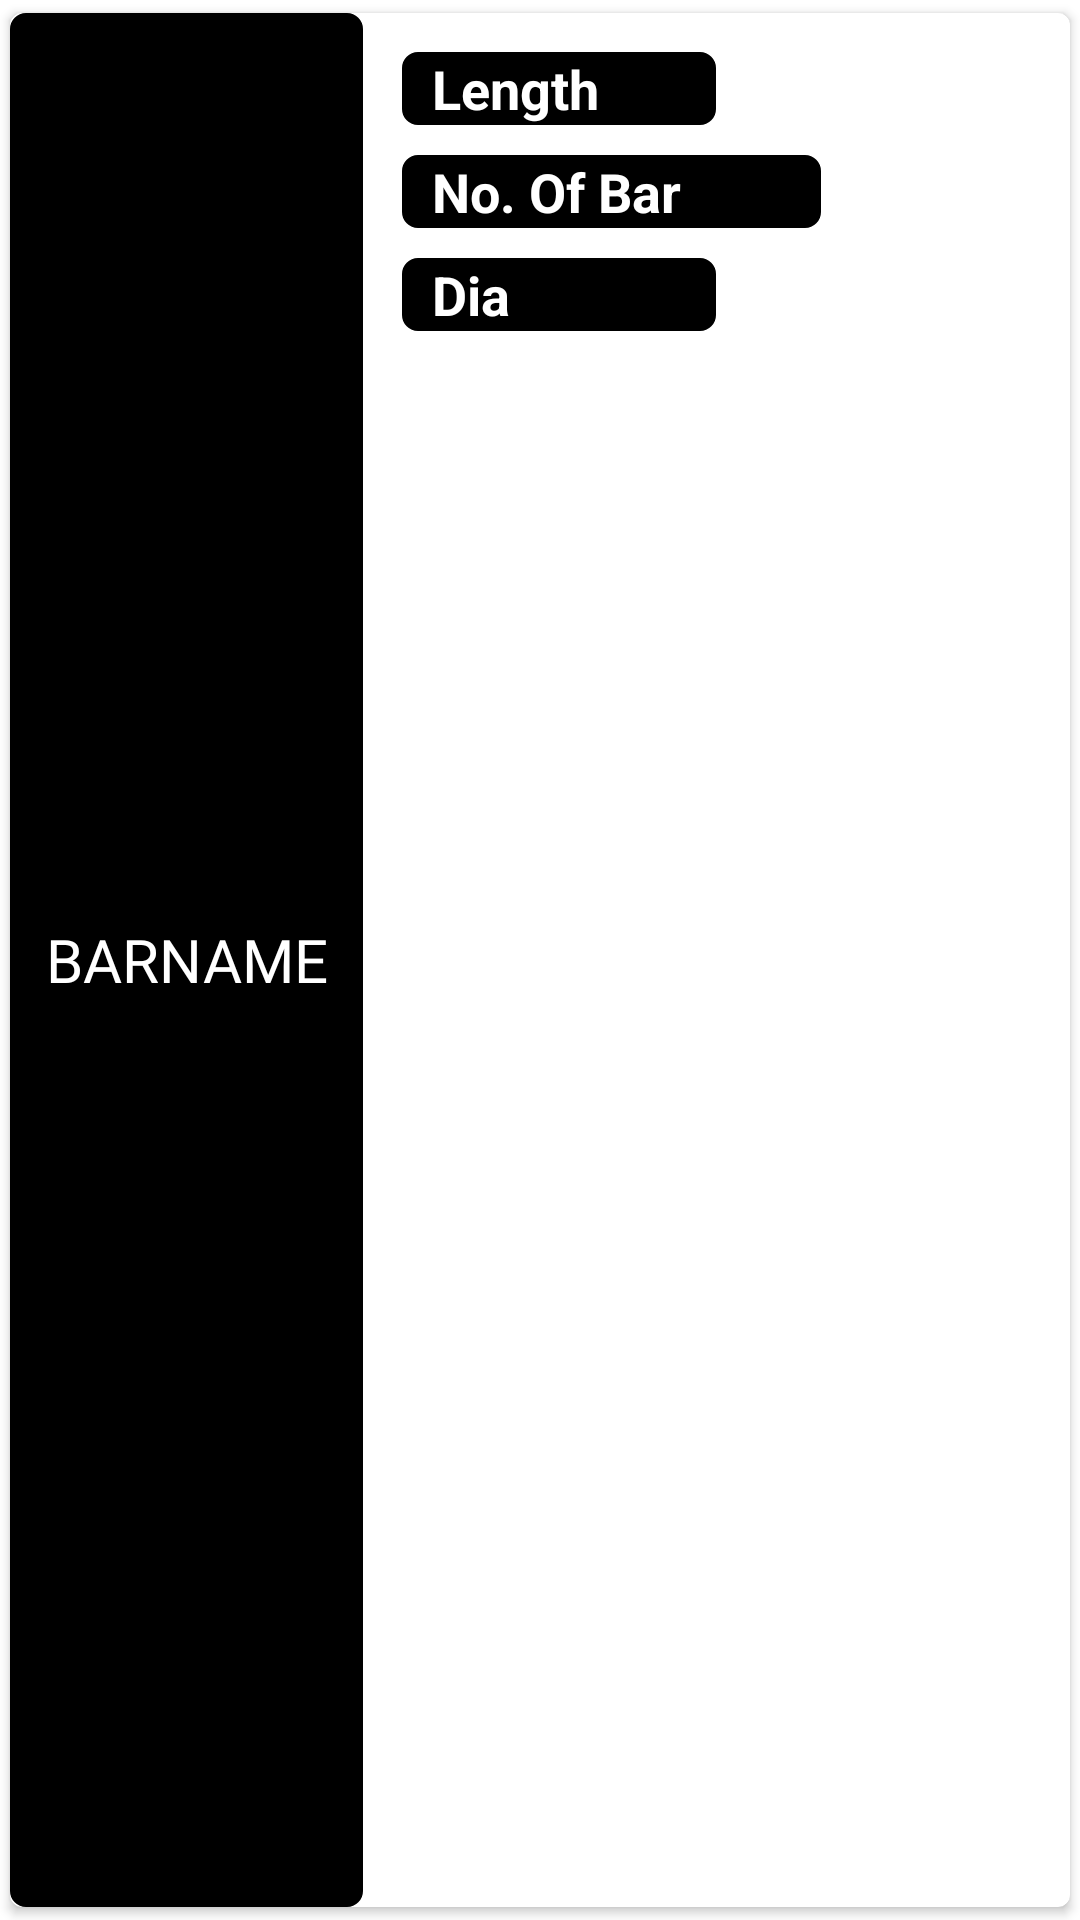

Layout XML and referenced resources for this Android screen:
<!-- AndroidManifest.xml: application theme AppTheme -->
<!-- res/layout/cell_title_folded_layout.xml -->
<?xml version="1.0" encoding="utf-8"?>
<LinearLayout xmlns:android="http://schemas.android.com/apk/res/android"
    xmlns:card_view="http://schemas.android.com/apk/res-auto"
    android:layout_width="match_parent"
    android:layout_height="wrap_content"
    android:orientation="vertical">


    <androidx.cardview.widget.CardView
        android:id="@+id/card_view"
        android:layout_width="match_parent"
        android:layout_height="match_parent"
        android:layout_gravity="center"
        card_view:cardCornerRadius="4dp"
        card_view:cardElevation="2dp"
        card_view:cardUseCompatPadding="true">

        <LinearLayout
            android:layout_width="match_parent"
            android:layout_height="match_parent"
            android:orientation="horizontal"
            >

            <LinearLayout
                android:layout_width="0dp"
                android:layout_height="match_parent"
                android:layout_weight="1"
                android:background="@drawable/textview_design"
                android:gravity="center"
                android:orientation="vertical">

                <TextView
                    android:id="@+id/bar_name"
                    android:layout_width="wrap_content"
                    android:layout_height="wrap_content"
                    android:gravity="center"
                    android:lines="2"
                    android:padding="5dp"
                    android:text="barName"
                    android:textAllCaps="true"
                    android:textColor="@android:color/white"
                    android:fontFamily="@font/source_sans_pro_semibold"
                    android:textSize="@dimen/large_text_size" />

            </LinearLayout>
            <LinearLayout
                android:layout_width="0dp"
                android:layout_height="match_parent"
                android:layout_weight="2"
                android:padding="8dp"
                android:orientation="vertical">

                <LinearLayout
                    android:layout_width="match_parent"
                    android:layout_height="wrap_content"
                    android:orientation="horizontal"
                    android:padding="5dp">

                    <TextView
                        android:layout_width="0dp"
                        android:layout_height="wrap_content"
                        android:layout_weight="1"
                        android:text="Length"
                        android:paddingLeft="10dp"
                        android:background="@drawable/textview_design"
                        android:textColor="@android:color/white"
                        android:textSize="18sp"
                        android:textStyle="bold" />

                    <TextView
                        android:id="@+id/bar_length"
                        android:layout_width="0dp"
                        android:layout_height="wrap_content"
                        android:layout_weight="1"
                        android:gravity="end"
                        android:textColor="@android:color/black"
                        android:textSize="18sp"
                        android:textStyle="bold" />

                </LinearLayout>

                <LinearLayout
                    android:layout_width="match_parent"
                    android:layout_height="wrap_content"
                    android:orientation="horizontal"
                    android:padding="5dp">

                    <TextView
                        android:layout_width="0dp"
                        android:layout_height="wrap_content"
                        android:layout_weight="2"
                        android:text="No. Of Bar"
                        android:paddingLeft="10dp"
                        android:background="@drawable/textview_design"
                        android:textColor="@android:color/white"
                        android:textSize="18sp"
                        android:textStyle="bold" />

                    <TextView
                        android:id="@+id/number_of_bar"
                        android:layout_width="0dp"
                        android:layout_height="wrap_content"
                        android:layout_weight="1"
                        android:gravity="end"
                        android:textColor="@android:color/black"
                        android:textSize="18sp"
                        android:textStyle="bold" />

                </LinearLayout>

                <LinearLayout
                    android:layout_width="match_parent"
                    android:layout_height="wrap_content"
                    android:orientation="horizontal"
                    android:padding="5dp">

                    <TextView
                        android:layout_width="0dp"
                        android:layout_height="wrap_content"
                        android:layout_weight="1"
                        android:text="Dia"
                        android:paddingLeft="10dp"
                        android:background="@drawable/textview_design"
                        android:textColor="@android:color/white"
                        android:textSize="18sp"
                        android:textStyle="bold" />

                    <TextView
                        android:id="@+id/bar_dia"
                        android:layout_width="0dp"
                        android:layout_height="wrap_content"
                        android:layout_weight="1"
                        android:gravity="end"
                        android:textColor="@android:color/black"
                        android:textSize="18sp"
                        android:textStyle="bold" />

                </LinearLayout>

            </LinearLayout>
        </LinearLayout>

    </androidx.cardview.widget.CardView>

</LinearLayout>
<!-- resources referenced by this layout -->
<resources>
  <dimen name="large_text_size">20sp</dimen>
  <!-- drawable textview_design (drawable) -->
  <?xml version="1.0" encoding="utf-8"?>
  <shape android:shape="rectangle"
  xmlns:android="http://schemas.android.com/apk/res/android">
  
  <corners android:radius="5dp" />
  <stroke
      android:width="2px"
      android:color="@android:color/black" />
  <solid
      android:color="@android:color/black"
      />
  </shape>
  <style name="AppTheme" parent="Theme.MaterialComponents.Light.NoActionBar">
          
          <item name="colorPrimary">@color/colorPrimary</item>
          <item name="colorPrimaryDark">@color/colorPrimaryDark</item>
          <item name="colorAccent">@color/colorAccent</item>
      </style>
  <color name="colorPrimary">#000000</color>
  <color name="colorPrimaryDark">#000000</color>
  <color name="colorAccent">#DACE6B</color>
</resources>
